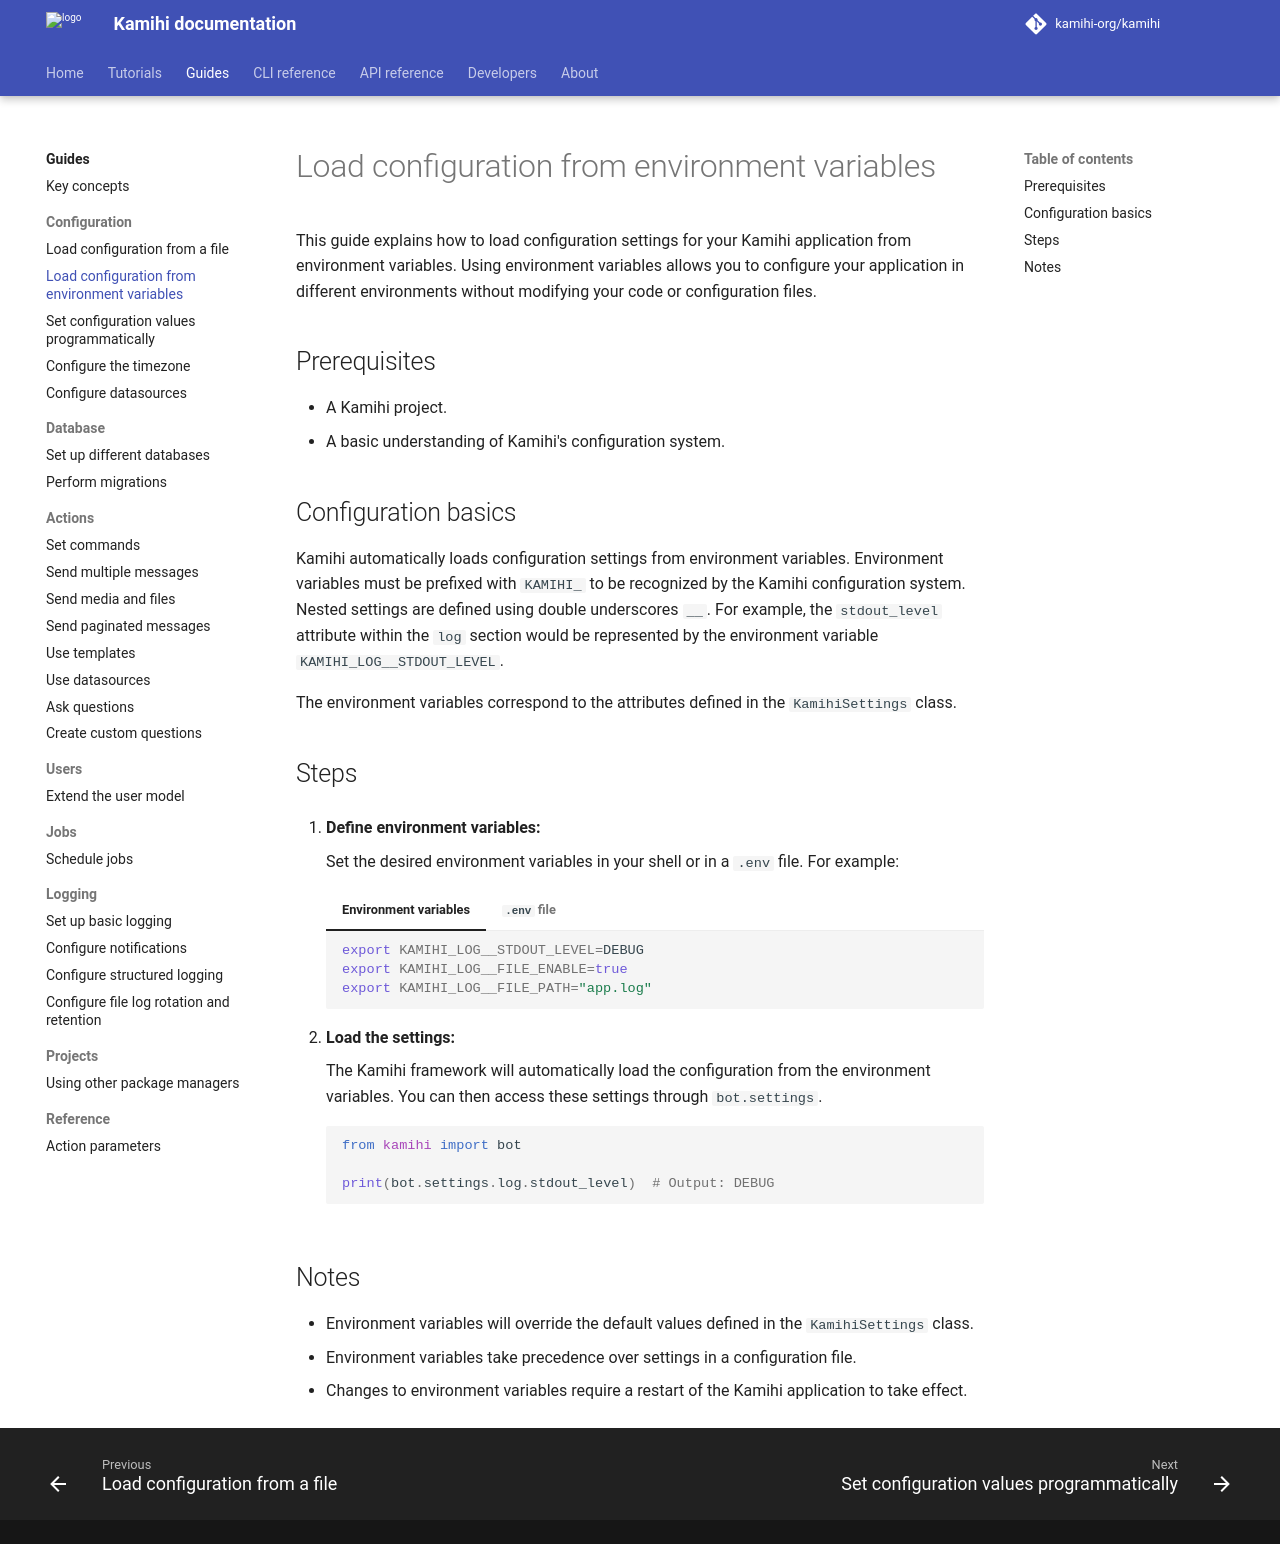

repository: kamihi-org/kamihi · page: 5.5.1/guides/config/load-environment/index.html · generator: mkdocs

This guide explains how to load configuration settings for your Kamihi application from environment variables. Using environment variables allows you to configure your application in different environments without modifying your code or configuration files.

## Prerequisites

-   A Kamihi project.
-   A basic understanding of Kamihi's configuration system.

## Configuration basics

Kamihi automatically loads configuration settings from environment variables.  Environment variables must be prefixed with `KAMIHI_` to be recognized by the Kamihi configuration system. Nested settings are defined using double underscores `__`. For example, the `stdout_level` attribute within the `log` section would be represented by the environment variable `KAMIHI_LOG__STDOUT_LEVEL`.

The environment variables correspond to the attributes defined in the `KamihiSettings` class.

## Steps

1.  **Define environment variables:**

    Set the desired environment variables in your shell or in a `.env` file. For example:

    === "Environment variables"

        ```bash
        export KAMIHI_LOG__STDOUT_LEVEL=DEBUG
        export KAMIHI_LOG__FILE_ENABLE=true
        export KAMIHI_LOG__FILE_PATH="app.log"
        ```

    === "`.env` file"

        ```env
        KAMIHI_LOG__STDOUT_LEVEL=DEBUG
        KAMIHI_LOG__FILE_ENABLE=true
        KAMIHI_LOG__FILE_PATH="app.log"
        ```

2.  **Load the settings:**

    The Kamihi framework will automatically load the configuration from the environment variables. You can then access these settings through `bot.settings`.

    ```python
    from kamihi import bot

    print(bot.settings.log.stdout_level)  # Output: DEBUG
    ```

## Notes

-   Environment variables will override the default values defined in the `KamihiSettings` class.
-   Environment variables take precedence over settings in a configuration file.
-   Changes to environment variables require a restart of the Kamihi application to take effect.
